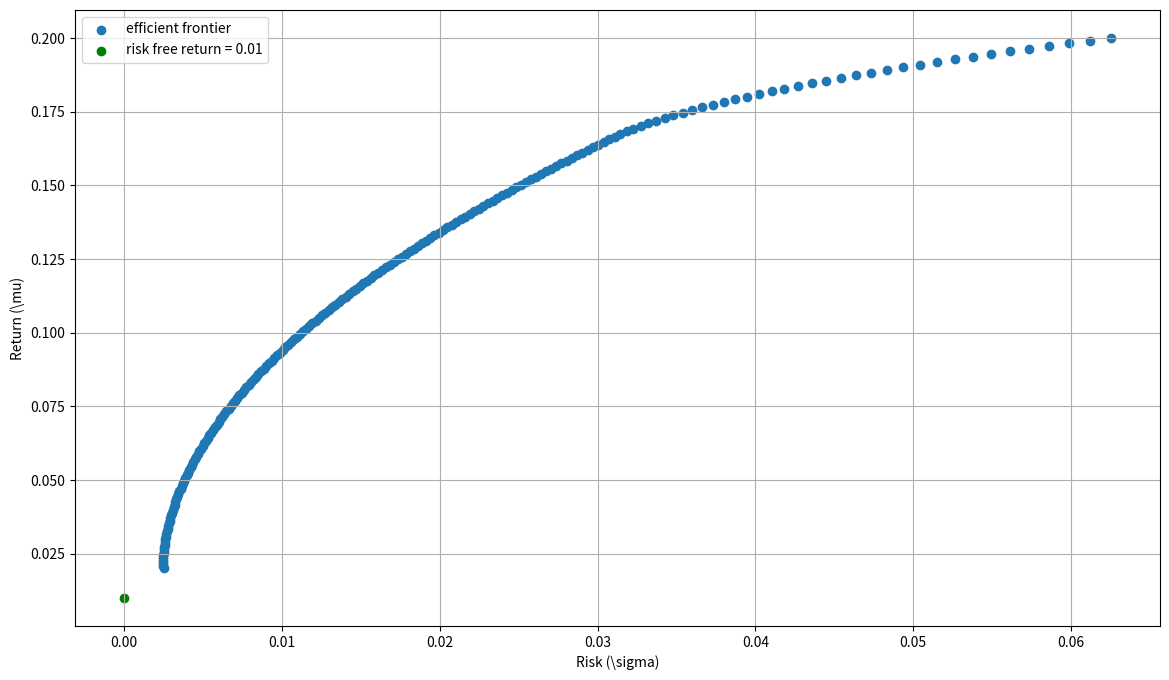

Python code for this plot: (Note: this script raises an exception after producing the figure.)
import numpy as np
import scipy.optimize as sco
import matplotlib.pyplot as plt

class PortfolioOptimization(object):
    def __init__(self, returns, cov, risk_free_returns):
        self.returns = returns
        self.cov = cov
        self.inv_cov = np.linalg.inv(cov)
        self.risk_free_returns = risk_free_returns
        self.n_assets = len(returns)
        self.init_weights = np.ones_like(returns) / self.n_assets

        self.bounds = [(0, 1) for i in range(self.n_assets)]

        self.min_volatility = lambda weights: np.sqrt(np.matmul(np.matmul(weights, self.cov), weights))
        self.min_variance = lambda weights: np.power(self.min_volatility(weights), 2)
        self.max_sharpe_ratio = lambda weights: -np.dot(weights, self.returns) / self.min_volatility(weights)

    def comp_efficient_frontier(self):
        all_target_returns = np.linspace(np.min(self.returns), np.max(self.returns), 200)
        all_target_vols = []

        for target_return in all_target_returns:
            constraints = ({"type" : "eq", "fun" : lambda weights: np.dot(weights, self.returns) - target_return},
                {"type" : "eq", "fun" : lambda weights: np.sum(weights) - 1})
            opt_efficient_frontier = sco.minimize(self.min_variance, self.init_weights, method = 'SLSQP', bounds = self.bounds, constraints = constraints)
            all_target_vols.append(opt_efficient_frontier["fun"])

        all_target_vols = np.array(all_target_vols)

        return all_target_returns, all_target_vols

    def comp_sharpe_portfolio_with_optimizer(self):
        constraints = ({"type" : "eq", "fun" : lambda weights: np.sum(weights) - 1})
        opt_sharpe = sco.minimize(self.max_sharpe_ratio, self.init_weights, method = 'SLSQP', constraints = constraints)
        w_tangency = opt_sharpe["x"]
        return_portfolio = np.dot(w_tangency, self.returns)
        stddev_portfolio = np.sqrt(np.matmul(np.matmul(w_tangency, self.cov), w_tangency))

        return return_portfolio, stddev_portfolio, w_tangency

    def plot_efficient_frontier(self, returns, risks, risk_free_return):
        return_tan_portfolio, stddev_tan_portfolio, _ = self.comp_sharpe_portfolio_with_formula(risk_free_return)
        #return_tan_portfolio_opt, stddev_tan_portfolio_opt, _ = self.comp_sharpe_portfolio_with_optimizer()

        figure = plt.figure(num = 1, figsize = (14, 8))
        ax = figure.add_subplot(111)
        ax.scatter(risks, returns, label = "efficient frontier")
        #ax.scatter(stddev_tan_portfolio, return_tan_portfolio, c = "red", label = "tangency portfolio, formula")
        #ax.scatter(stddev_tan_portfolio_opt, return_tan_portfolio_opt, c = "purple", label = "tangency portfolio, optimizer")
        ax.scatter(0, risk_free_return, c = "green", label = f"risk free return = {risk_free_return}")
        ax.set_xlabel("Risk (\sigma)")
        ax.set_ylabel("Return (\mu)")
        #ax.xaxis.set_ticks(np.arange(0, len(valid_date), tick_inverval))
        ax.legend()
        ax.grid(True)
        figure.savefig(f"/Users/<user>/Desktop/CQF/exams/exam1/fig/efficient_frontier_{risk_free_return}.png", format = "png")

        plt.show()

    def comp_sharpe_portfolio_with_formula(self, risk_free_return):
        w_tangency = np.matmul(self.returns - risk_free_return, self.inv_cov) / (np.dot(np.sum(self.inv_cov, 1), self.returns - risk_free_return))
        return_portfolio = np.dot(w_tangency, self.returns)
        stddev_portfolio = np.sqrt(np.matmul(np.matmul(w_tangency, self.cov), w_tangency))

        return return_portfolio, stddev_portfolio, w_tangency


if __name__ == "__main__":
    np.random.seed(1234)
    '''
    returns = np.array([0.08, 0.10, 0.10, 0.14])
    stddevs = np.eye(4) * np.array([0.12, 0.12, 0.15, 0.20])
    correl = np.array([[1, 0.2, 0.5, 0.3],
                       [0.2, 1, 0.7, 0.4],
                       [0.5, 0.7, 1, 0.9],
                       [0.3, 0.4, 0.9, 1]])
    risk_free_returns = np.array([0.05])
    plot_risk_free_returns = np.array([0.05])
    '''
    returns = np.array([0.02, 0.07, 0.15, 0.20])
    stddevs = np.eye(4) * np.array([0.05, 0.12, 0.17, 0.25])
    correl = np.array([[1, 0.3, 0.3, 0.3],
                       [0.3, 1, 0.6, 0.6],
                       [0.3, 0.6, 1, 0.6],
                       [0.3, 0.6, 0.6, 1]])
    risk_free_returns = np.array([50, 100, 150, 175]) * 1e-4
    plot_risk_free_returns = np.array([100, 175]) * 1e-4

    cov = np.matmul(np.matmul(stddevs, correl), stddevs)

    model = PortfolioOptimization(returns, cov, risk_free_returns)
    for rf in risk_free_returns:
        return_portfolio, stddev_portfolio, w_tangency = model.comp_sharpe_portfolio_with_formula(rf)
        print(f"formula: rf = {rf}, weights_portfolio = {np.round(w_tangency, 6)}, return_portfolio = {np.round(return_portfolio, 6)}, stddev_portfolio = {np.round(stddev_portfolio, 6)}")
        #return_portfolio, stddev_portfolio, w_tangency = model.comp_sharpe_portfolio_with_optimizer()
        #print(f"optimizer: rf = {rf}, weights_portfolio = {np.round(w_tangency, 6)}, return_portfolio = {np.round(return_portfolio, 6)}, stddev_portfolio = {np.round(stddev_portfolio, 6)}")

    all_target_returns, all_target_vols = model.comp_efficient_frontier()
    for rf in plot_risk_free_returns:
        model.plot_efficient_frontier(all_target_returns, all_target_vols, rf)
